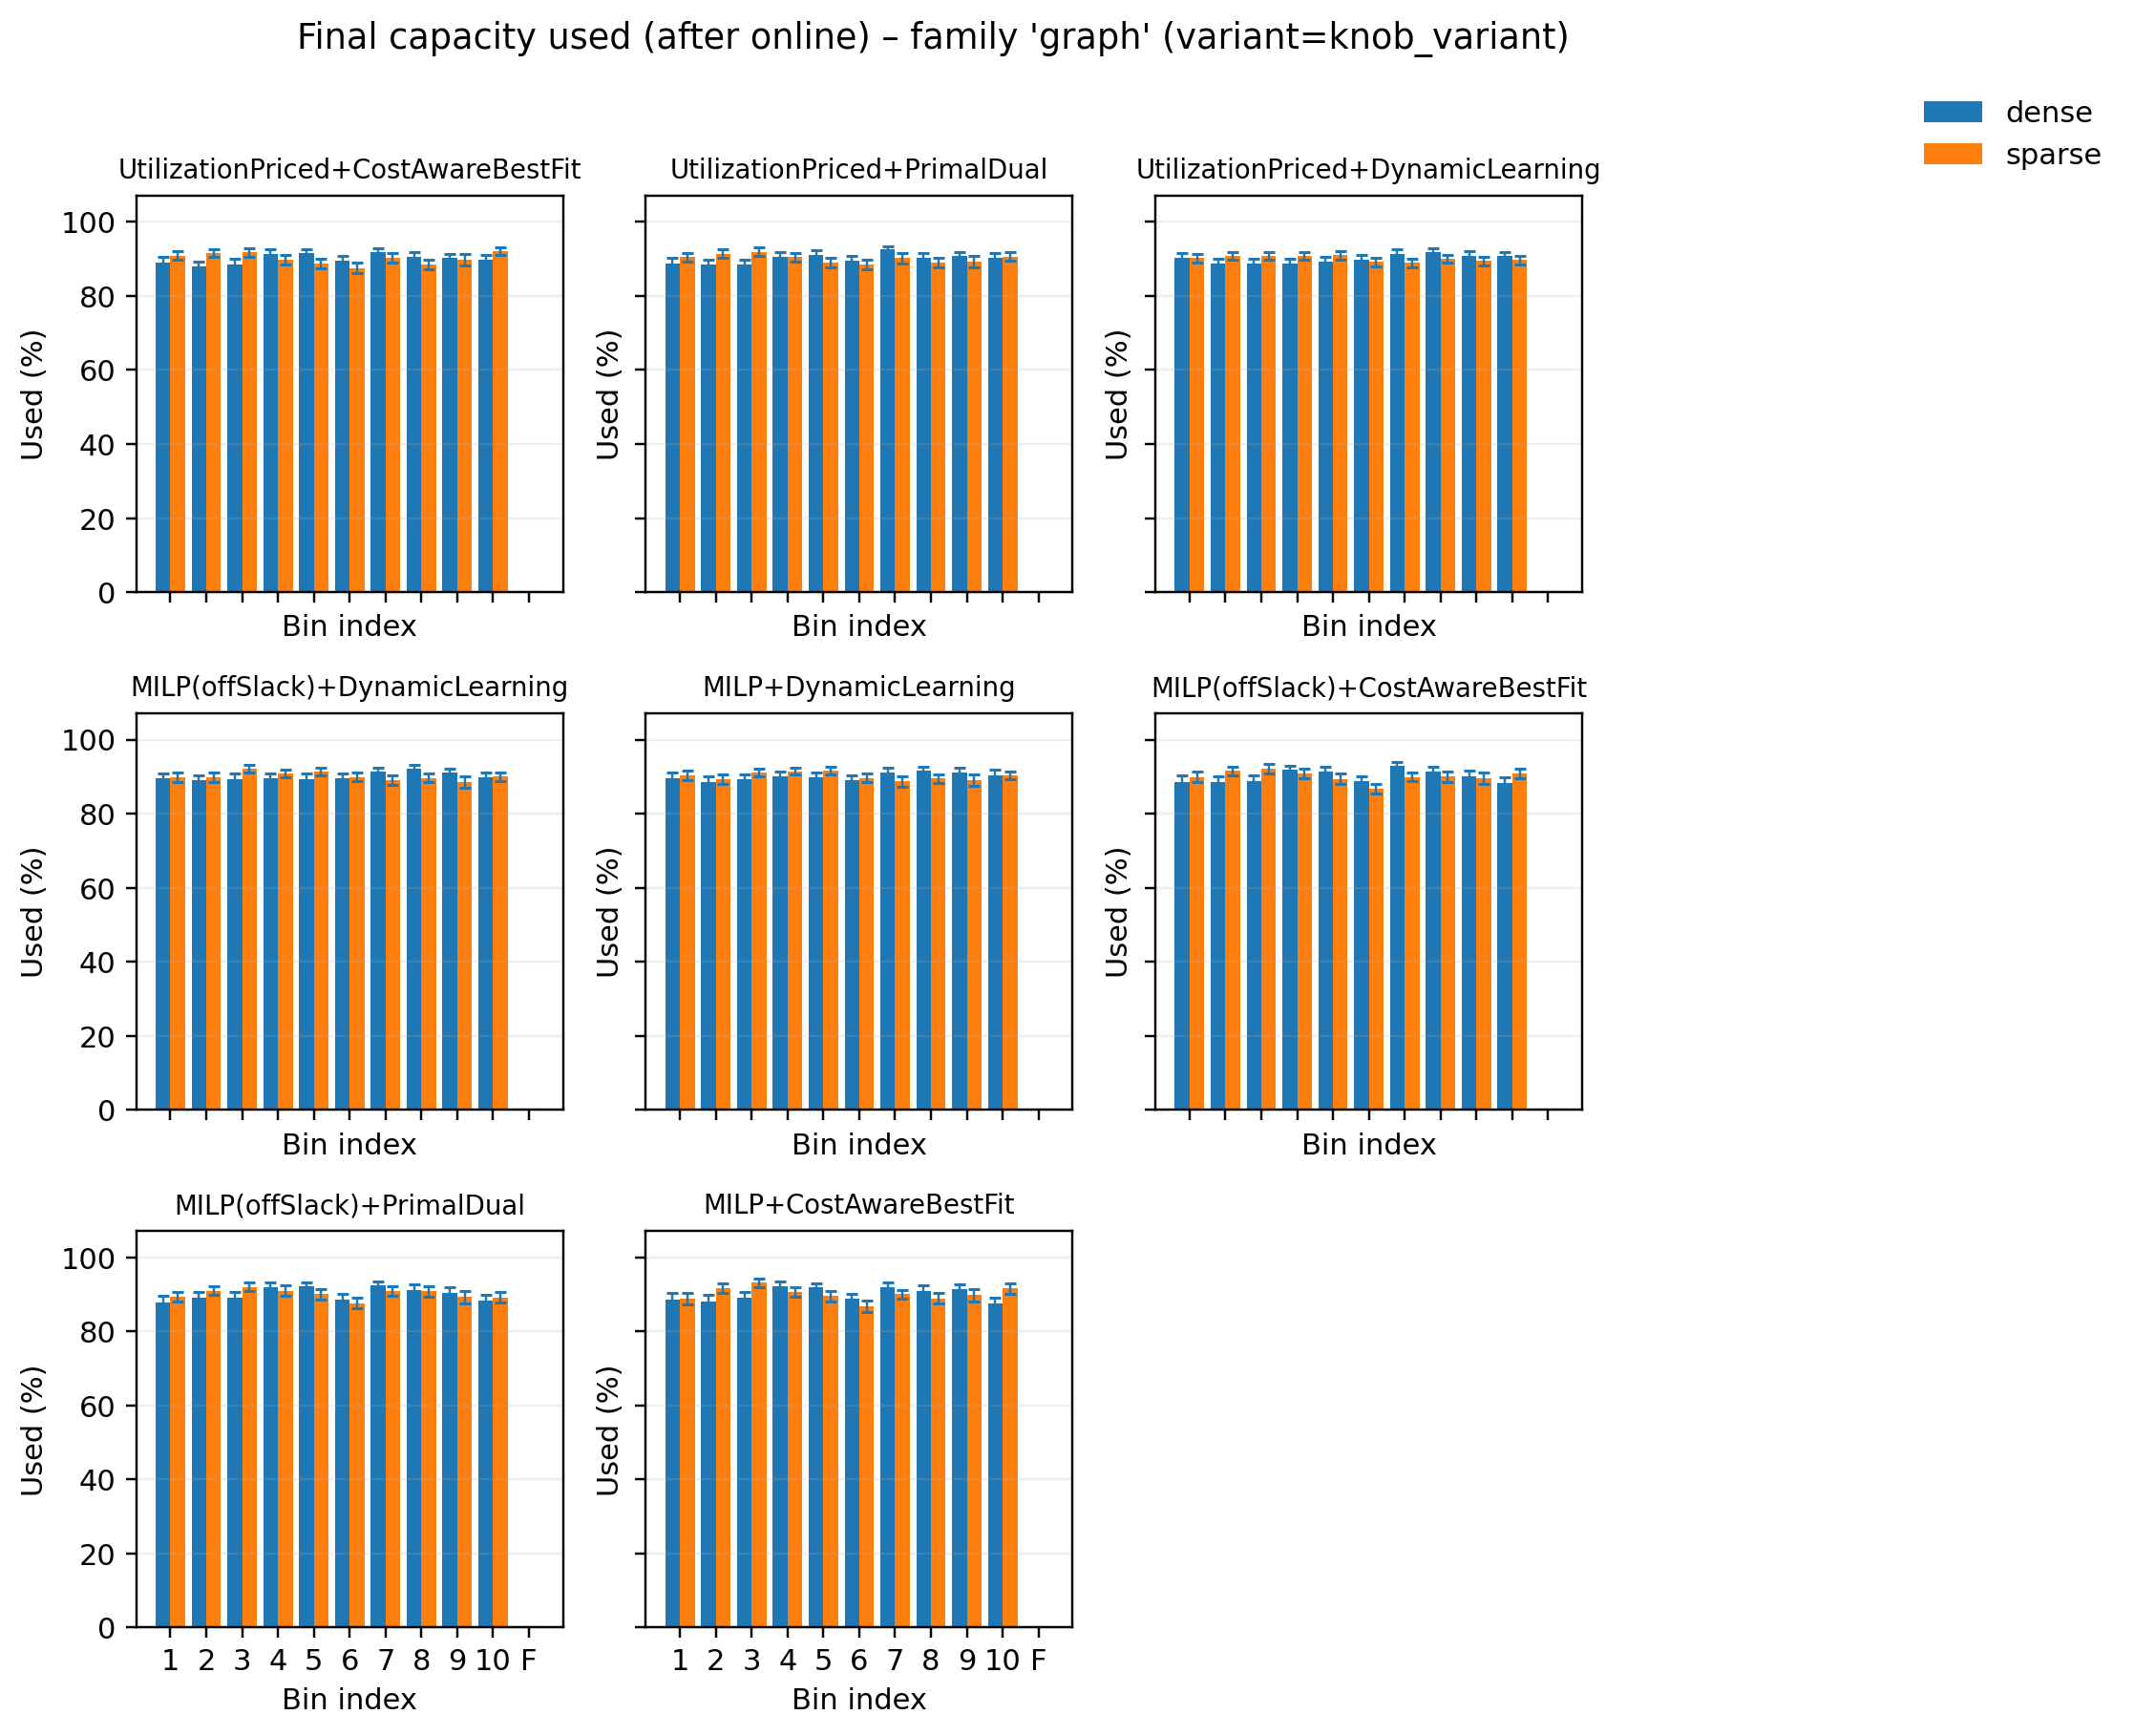

The file beside this chart, header and first rows:
pipeline, variant, bin_idx, used_mean, used_sem, samples
MILP(offSlack)+CostAwareBestFit, dense, 0, 88.6, 1.742, 50
MILP(offSlack)+CostAwareBestFit, dense, 1, 88.51, 1.543, 50
MILP(offSlack)+CostAwareBestFit, dense, 2, 88.91, 1.486, 50
MILP(offSlack)+CostAwareBestFit, dense, 3, 91.77, 1.171, 50
MILP(offSlack)+CostAwareBestFit, dense, 4, 91.43, 1.195, 50
MILP(offSlack)+CostAwareBestFit, dense, 5, 88.75, 1.406, 50
MILP(offSlack)+CostAwareBestFit, dense, 6, 92.8, 1.028, 50
MILP(offSlack)+CostAwareBestFit, dense, 7, 91.34, 1.434, 50
MILP(offSlack)+CostAwareBestFit, dense, 8, 90.19, 1.317, 50
MILP(offSlack)+CostAwareBestFit, dense, 9, 88.24, 1.463, 50
MILP(offSlack)+CostAwareBestFit, dense, 10, 0.0, 0.0, 50
MILP(offSlack)+CostAwareBestFit, sparse, 0, 89.92, 1.33, 50
MILP(offSlack)+CostAwareBestFit, sparse, 1, 91.55, 1.156, 50
MILP(offSlack)+CostAwareBestFit, sparse, 2, 92.14, 1.253, 50
MILP(offSlack)+CostAwareBestFit, sparse, 3, 90.88, 1.27, 50
MILP(offSlack)+CostAwareBestFit, sparse, 4, 89.41, 1.332, 50
MILP(offSlack)+CostAwareBestFit, sparse, 5, 86.77, 1.361, 50
MILP(offSlack)+CostAwareBestFit, sparse, 6, 89.93, 1.215, 50
MILP(offSlack)+CostAwareBestFit, sparse, 7, 89.98, 1.396, 50
MILP(offSlack)+CostAwareBestFit, sparse, 8, 89.55, 1.624, 50
MILP(offSlack)+CostAwareBestFit, sparse, 9, 90.88, 1.313, 50
MILP(offSlack)+CostAwareBestFit, sparse, 10, 0.0, 0.0, 50
MILP(offSlack)+DynamicLearning, dense, 0, 89.55, 1.384, 50
MILP(offSlack)+DynamicLearning, dense, 1, 89, 1.411, 50
MILP(offSlack)+DynamicLearning, dense, 2, 89.35, 1.424, 50
MILP(offSlack)+DynamicLearning, dense, 3, 89.54, 1.32, 50
MILP(offSlack)+DynamicLearning, dense, 4, 89.38, 1.388, 50
MILP(offSlack)+DynamicLearning, dense, 5, 89.44, 1.323, 50
MILP(offSlack)+DynamicLearning, dense, 6, 91.32, 1.19, 50
MILP(offSlack)+DynamicLearning, dense, 7, 92.16, 1.005, 50
MILP(offSlack)+DynamicLearning, dense, 8, 90.99, 1.096, 50
MILP(offSlack)+DynamicLearning, dense, 9, 89.78, 1.31, 50
MILP(offSlack)+DynamicLearning, dense, 10, 0.0, 0.0, 50
MILP(offSlack)+DynamicLearning, sparse, 0, 89.75, 1.34, 50
MILP(offSlack)+DynamicLearning, sparse, 1, 89.77, 1.234, 50
MILP(offSlack)+DynamicLearning, sparse, 2, 92.14, 1.041, 50
MILP(offSlack)+DynamicLearning, sparse, 3, 90.83, 1.109, 50
MILP(offSlack)+DynamicLearning, sparse, 4, 91.34, 1.078, 50
MILP(offSlack)+DynamicLearning, sparse, 5, 89.91, 1.199, 50
MILP(offSlack)+DynamicLearning, sparse, 6, 89, 1.278, 50
MILP(offSlack)+DynamicLearning, sparse, 7, 89.68, 1.178, 50
MILP(offSlack)+DynamicLearning, sparse, 8, 88.52, 1.507, 50
MILP(offSlack)+DynamicLearning, sparse, 9, 90.05, 1.186, 50
MILP(offSlack)+DynamicLearning, sparse, 10, 0.0, 0.0, 50
MILP(offSlack)+PrimalDual, dense, 0, 87.67, 1.871, 50
MILP(offSlack)+PrimalDual, dense, 1, 89.13, 1.49, 50
MILP(offSlack)+PrimalDual, dense, 2, 89.13, 1.506, 50
MILP(offSlack)+PrimalDual, dense, 3, 91.89, 1.205, 50
MILP(offSlack)+PrimalDual, dense, 4, 92.12, 1.203, 50
MILP(offSlack)+PrimalDual, dense, 5, 88.46, 1.648, 50
MILP(offSlack)+PrimalDual, dense, 6, 92.33, 1.154, 50
MILP(offSlack)+PrimalDual, dense, 7, 91.04, 1.574, 50
MILP(offSlack)+PrimalDual, dense, 8, 90.46, 1.351, 50
MILP(offSlack)+PrimalDual, dense, 9, 88.31, 1.516, 50
MILP(offSlack)+PrimalDual, dense, 10, 0.0, 0.0, 50
MILP(offSlack)+PrimalDual, sparse, 0, 89.25, 1.324, 50
MILP(offSlack)+PrimalDual, sparse, 1, 91.01, 1.161, 50
MILP(offSlack)+PrimalDual, sparse, 2, 91.98, 1.166, 50
MILP(offSlack)+PrimalDual, sparse, 3, 91.01, 1.411, 50
MILP(offSlack)+PrimalDual, sparse, 4, 90.02, 1.509, 50
... 116 more rows
